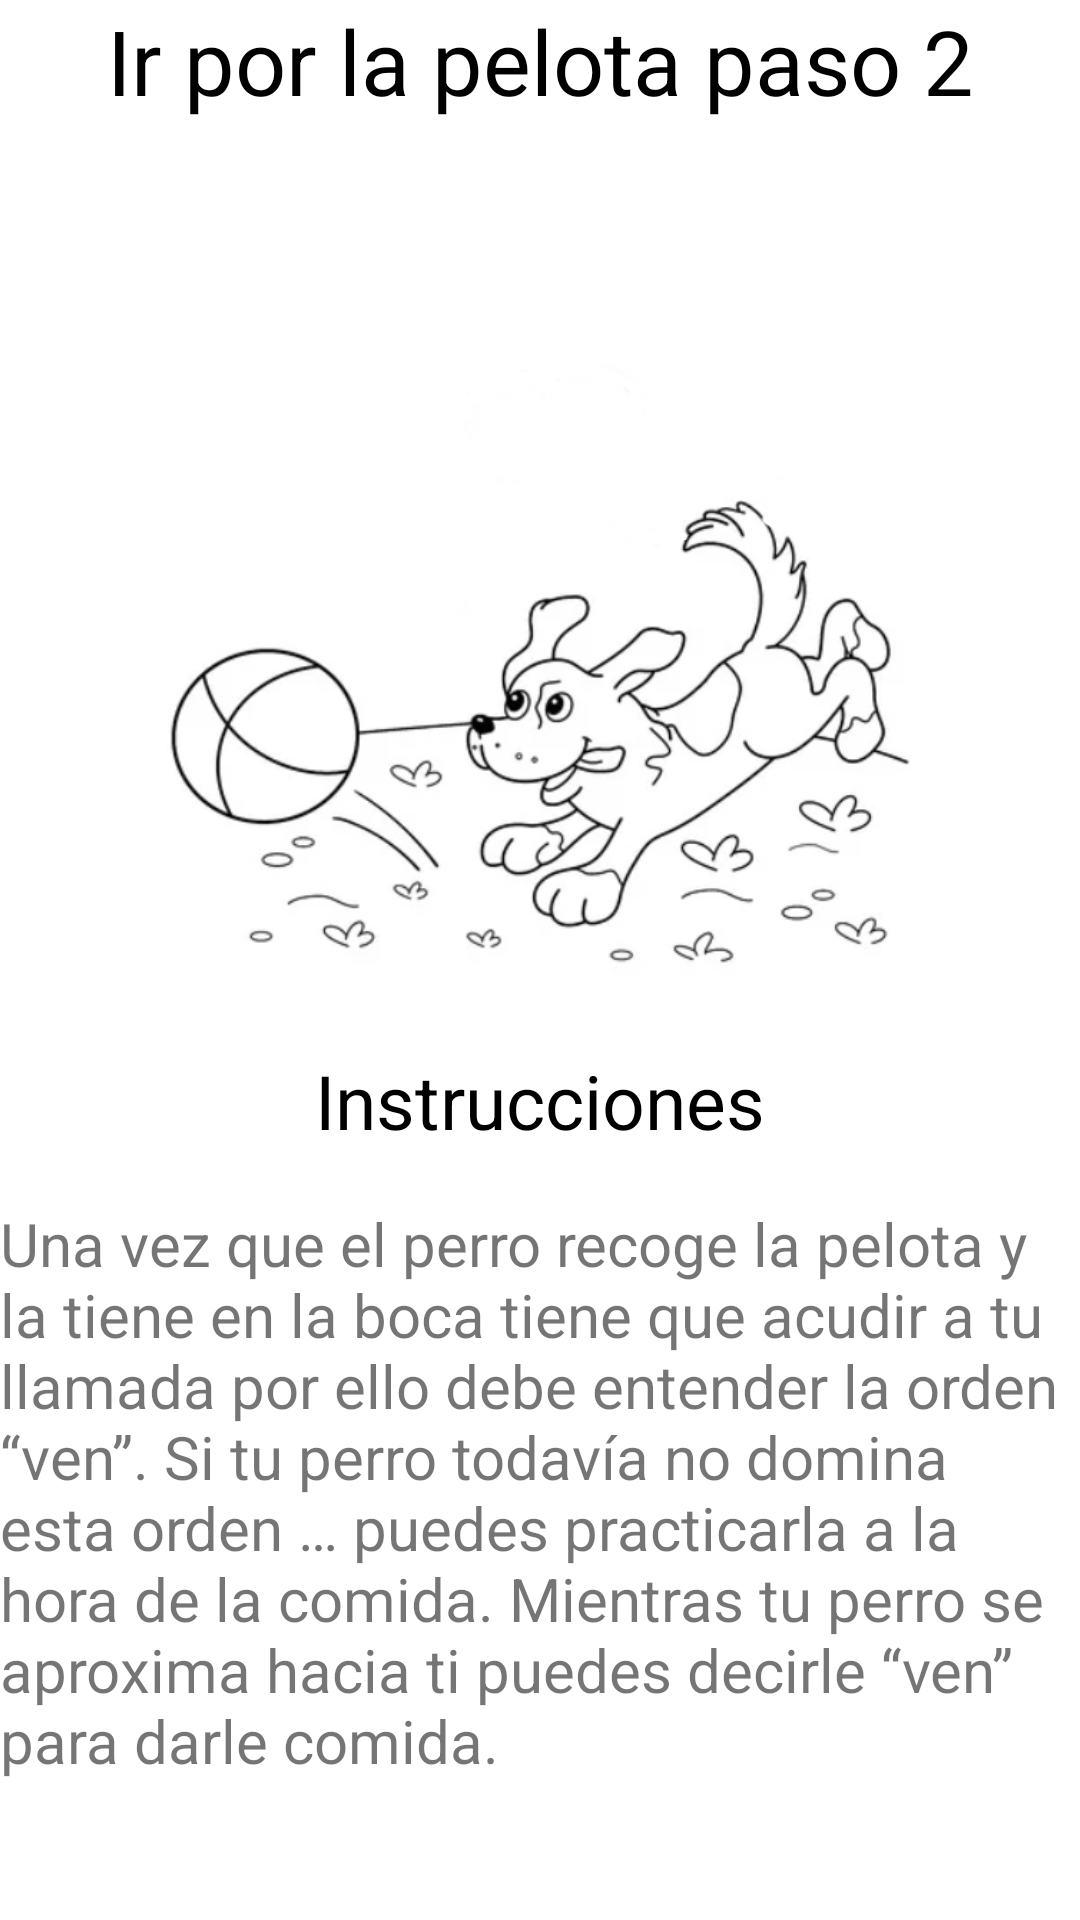

This screen was rendered from an Android layout file. Write that file and the resources it references.
<!-- AndroidManifest.xml: application theme Theme.CuidaVet -->
<!-- res/layout/entrenamientopelota2.xml -->
<?xml version="1.0" encoding="utf-8"?>
<LinearLayout xmlns:android="http://schemas.android.com/apk/res/android"
    xmlns:tools="http://schemas.android.com/tools"
    android:layout_width="match_parent"
    android:layout_height="match_parent"
    android:orientation="vertical"
    android:layout_margin="30dp">

    <TextView
        android:layout_width="match_parent"
        android:layout_height="87dp"
        android:text="Ir por la pelota paso 2"
        android:textAlignment="center"
        android:textColor="@color/black"
        android:textSize="30dp" />

    <ImageView
        android:layout_width="match_parent"
        android:layout_height="263dp"
        android:src="@drawable/perropelotaa" />

    <TextView
        android:layout_width="match_parent"
        android:layout_height="51dp"
        android:text="Instrucciones"
        android:textAlignment="center"
        android:textColor="@color/black"
        android:textSize="25dp" />

    <TextView
        android:layout_width="match_parent"
        android:layout_height="220dp"
        android:text="Una vez que el perro recoge la pelota y la tiene en la boca tiene que acudir a tu llamada por ello debe entender la orden “ven”. Si tu perro todavía no domina esta orden … puedes practicarla a la hora de la comida. Mientras tu perro se aproxima hacia ti puedes decirle “ven” para darle comida."
        android:textAlignment="inherit"
        android:textSize="20dp" />
</LinearLayout>
<!-- resources referenced by this layout -->
<resources>
  <color name="black">#FF000000</color>
  <!-- drawable perropelotaa: png bitmap (drawable, 88606 bytes) -->
  <style name="Theme.CuidaVet" parent="Theme.MaterialComponents.DayNight.DarkActionBar">
          
          <item name="colorPrimary">@color/cafe_claro</item>
          <item name="colorPrimaryVariant">@color/cafe_osucro</item>
          <item name="colorOnPrimary">@color/white</item>
          
          <item name="colorSecondary">@color/teal_200</item>
          <item name="colorSecondaryVariant">@color/teal_700</item>
          <item name="colorOnSecondary">@color/black</item>
          
          <item name="android:statusBarColor" tools:targetApi="l">?attr/colorPrimaryVariant</item>
          
      </style>
  <color name="white">#FFFFFFFF</color>
  <color name="teal_200">#FF03DAC5</color>
  <color name="teal_700">#FF018786</color>
</resources>
